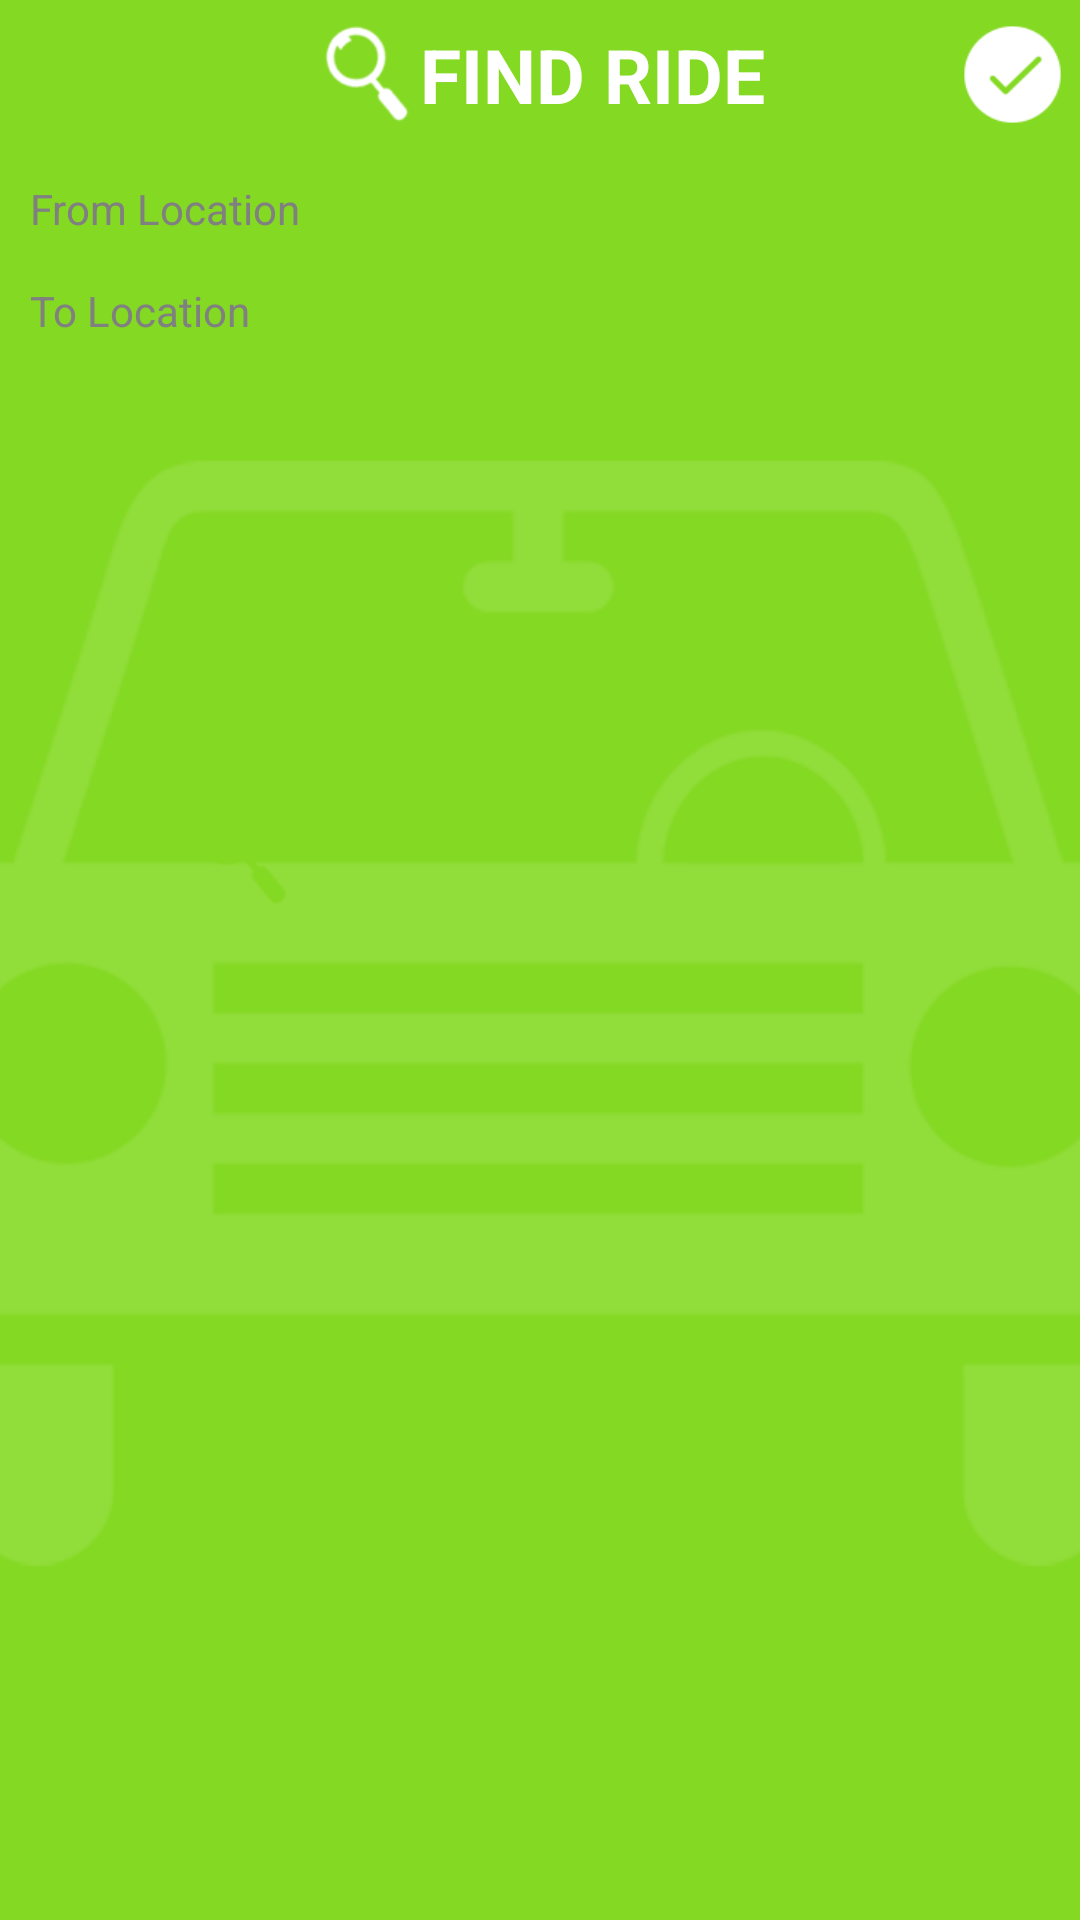

This screen was rendered from an Android layout file. Write that file and the resources it references.
<!-- AndroidManifest.xml: activity theme android:Theme.Black.NoTitleBar -->
<!-- res/layout/search.xml -->
<?xml version="1.0" encoding="utf-8"?>
<LinearLayout xmlns:android="http://schemas.android.com/apk/res/android"
    android:id="@+id/linearSearch"
    android:layout_width="match_parent"
    android:layout_height="match_parent"
    android:background="@drawable/background"
    android:orientation="vertical" >

    

    <include
        android:id="@+id/header"
        android:layout_width="fill_parent"
        android:layout_height="wrap_content"
        layout="@layout/header" />

    <LinearLayout
        android:id="@+id/linearStartEndPoint"
        android:layout_width="fill_parent"
        android:layout_height="wrap_content"
        android:layout_margin="5dp"
        android:orientation="vertical" >

        <TextView
            android:id="@+id/txtStartPoint"
            android:layout_width="fill_parent"
            android:layout_height="wrap_content"
            android:layout_gravity="center_vertical"
            android:layout_marginBottom="5dp"
            android:background="@drawable/editext_corner"
            android:hint="From Location"
            android:padding="5dp"
            android:textColor="@android:color/black" />

        <TextView
            android:id="@+id/txtEndPoint"
            android:layout_width="fill_parent"
            android:layout_height="wrap_content"
            android:layout_gravity="center_vertical"
            android:background="@drawable/editext_corner"
            android:hint="To Location"
            android:padding="5dp"
            android:textColor="@android:color/black" />
    </LinearLayout>

    <ListView
        android:id="@+id/listSearch"
        android:layout_width="fill_parent"
        android:layout_height="fill_parent"
        android:layout_marginTop="5dp"
        android:cacheColorHint="@android:color/transparent"
        android:divider="@null"
        android:listSelector="@android:color/transparent"
        android:overScrollMode="never"
        android:scrollbars="none" >
    </ListView>

</LinearLayout>
<!-- res/layout/header.xml (included above) -->
<?xml version="1.0" encoding="utf-8"?>
<LinearLayout xmlns:android="http://schemas.android.com/apk/res/android"
    android:layout_width="match_parent"
    android:layout_height="match_parent"
    android:orientation="horizontal"
    android:weightSum="10" >

    <LinearLayout
        android:layout_width="fill_parent"
        android:layout_height="50dp"
        android:gravity="center_vertical"
        android:orientation="horizontal" >

        <LinearLayout
            android:id="@+id/linearHeader"
            android:layout_width="0dp"
            android:layout_height="match_parent"
            android:layout_weight="2"
            android:gravity="center"
            android:orientation="horizontal"
            android:visibility="invisible">

            <ImageView
                android:id="@+id/btnDone"
                android:layout_width="wrap_content"
                android:layout_height="wrap_content"
                android:layout_margin="5dp"
                android:background="@drawable/back"
                android:padding="8dp" />
        </LinearLayout>

        <LinearLayout
            android:id="@+id/linearHeaderOne"
            android:layout_width="0dp"
            android:layout_height="match_parent"
            android:layout_weight="6"
            android:gravity="center"
            android:orientation="horizontal" >

            <ImageView
                android:id="@+id/imageSearch"
                android:layout_width="35dp"
                android:layout_height="35dp"
                android:src="@drawable/search_header" />

            <TextView
                android:id="@+id/txtHeaderRiedSeeker"
                android:layout_width="wrap_content"
                android:layout_height="match_parent"
                android:gravity="center"
                android:text="@string/ride_find_ride_lable"
                android:textColor="@android:color/white"
                android:textSize="@dimen/free_travel_app_size"
                android:textStyle="bold" />
        </LinearLayout>

        <LinearLayout
            android:id="@+id/linearHeaderSecond"
            android:layout_width="0dp"
            android:layout_height="wrap_content"
            android:layout_weight="2"
            android:gravity="right"
            android:orientation="horizontal" >

            <Button
                android:id="@+id/btnDoneOne"
                android:layout_width="35dp"
                android:layout_height="35dp"
                android:layout_marginRight="5dp"
                android:background="@drawable/check" />
        </LinearLayout>
    </LinearLayout>

</LinearLayout>
<!-- resources referenced by this layout -->
<resources>
  <color name="find_your_background">#baed66</color>
  <dimen name="free_travel_app_size">25sp</dimen>
  <!-- drawable back: png bitmap (drawable-hdpi, 3612 bytes) -->
  <!-- drawable background: png bitmap (drawable-hdpi, 453828 bytes) -->
  <!-- drawable check: png bitmap (drawable-hdpi, 439497 bytes) -->
  <!-- drawable search_header: png bitmap (drawable-hdpi, 433296 bytes) -->
  <string name="ride_find_ride_lable">FIND RIDE</string>
</resources>
